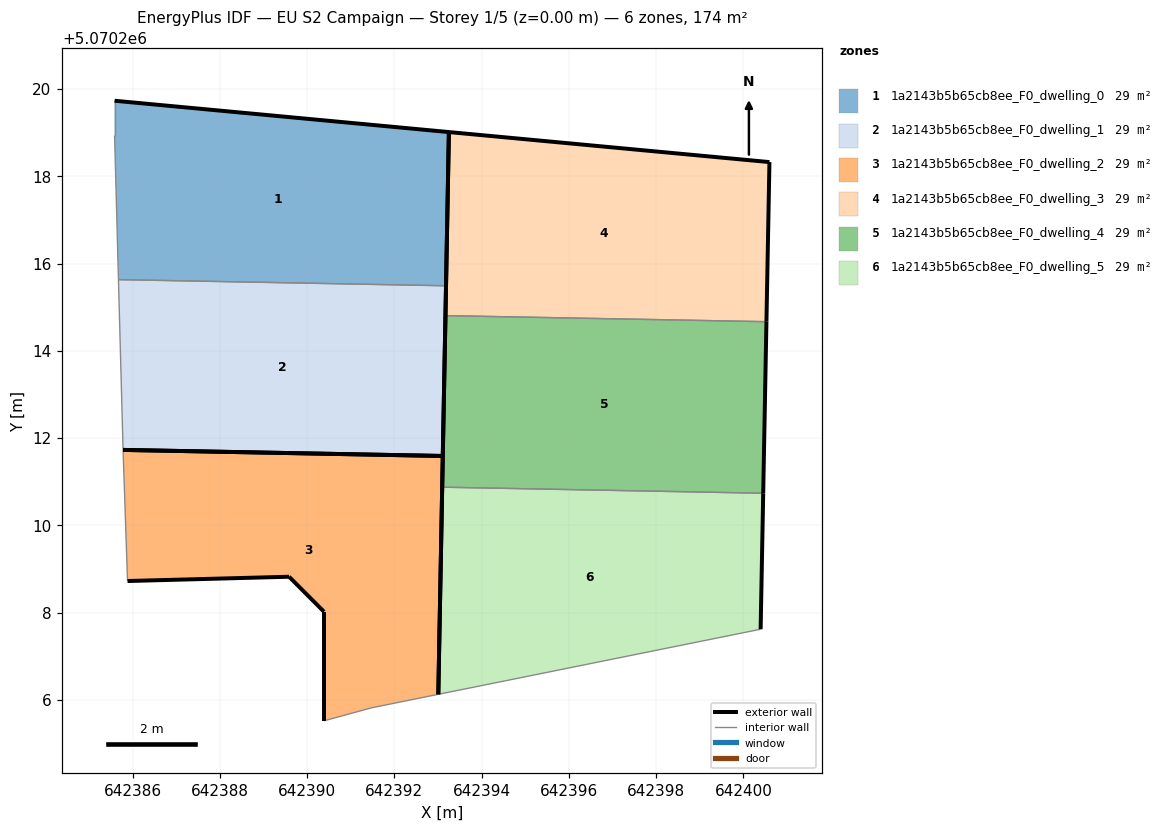
=== STOREY PLAN SPEC (per zone: floor XY polygon, exterior-wall plan segments, windows/doors) ===
zone 1: 1a2143b5b65cb8ee_F0_dwelling_0  (28.9 m²)
  floor: (642393.18, 5070215.49) (642393.25, 5070219.01) (642385.59, 5070219.73) (642385.59, 5070218.93) (642385.68, 5070215.63)
  exterior wall: (642393.25, 5070219.01) – (642393.18, 5070215.49)  [3.5 m]
  exterior wall: (642385.59, 5070219.73) – (642393.25, 5070219.01)  [7.7 m]
  interior walls: 3
zone 2: 1a2143b5b65cb8ee_F0_dwelling_1  (28.9 m²)
  floor: (642393.11, 5070211.59) (642393.18, 5070215.49) (642385.68, 5070215.63) (642385.78, 5070211.73)
  exterior wall: (642393.11, 5070211.59) – (642385.78, 5070211.73)  [7.3 m]
  exterior wall: (642393.18, 5070215.49) – (642393.11, 5070211.59)  [3.9 m]
  interior walls: 2
zone 3: 1a2143b5b65cb8ee_F0_dwelling_2  (28.9 m²)
  floor: (642393.01, 5070206.13) (642393.11, 5070211.59) (642385.78, 5070211.73) (642385.78, 5070211.62) (642385.88, 5070208.72) (642389.59, 5070208.82) (642390.39, 5070208.02) (642390.39, 5070205.52) (642391.49, 5070205.82)
  exterior wall: (642389.59, 5070208.82) – (642385.88, 5070208.72)  [3.7 m]
  exterior wall: (642385.78, 5070211.73) – (642393.11, 5070211.59)  [7.3 m]
  exterior wall: (642393.11, 5070211.59) – (642393.01, 5070206.13)  [5.5 m]
  exterior wall: (642390.39, 5070205.52) – (642390.39, 5070208.02)  [2.5 m]
  exterior wall: (642390.39, 5070208.02) – (642389.59, 5070208.82)  [1.1 m]
  interior walls: 4
zone 4: 1a2143b5b65cb8ee_F0_dwelling_3  (28.9 m²)
  floor: (642400.53, 5070214.67) (642400.60, 5070218.33) (642393.25, 5070219.01) (642393.17, 5070214.81)
  exterior wall: (642393.17, 5070214.81) – (642393.25, 5070219.01)  [4.2 m]
  exterior wall: (642393.25, 5070219.01) – (642400.60, 5070218.33)  [7.4 m]
  exterior wall: (642400.60, 5070218.33) – (642400.53, 5070214.67)  [3.7 m]
  interior walls: 1
zone 5: 1a2143b5b65cb8ee_F0_dwelling_4  (28.9 m²)
  floor: (642400.45, 5070210.74) (642400.53, 5070214.67) (642393.17, 5070214.81) (642393.09, 5070210.87)
  exterior wall: (642393.09, 5070210.87) – (642393.17, 5070214.81)  [3.9 m]
  exterior wall: (642400.53, 5070214.67) – (642400.45, 5070210.74)  [3.9 m]
  interior walls: 2
zone 6: 1a2143b5b65cb8ee_F0_dwelling_5  (28.9 m²)
  floor: (642400.39, 5070207.62) (642400.45, 5070210.74) (642393.09, 5070210.87) (642393.01, 5070206.13)
  exterior wall: (642400.45, 5070210.74) – (642400.39, 5070207.62)  [3.1 m]
  exterior wall: (642393.01, 5070206.13) – (642393.09, 5070210.87)  [4.7 m]
  interior walls: 2

=== DERIVED (storey summary) ===
Building: EU S2 Campaign
Storey: 1 of 5  (floor level z = 0.00 m)
Storey gross floor area: 173.7 m²
Zones on this storey: 6
  - 1a2143b5b65cb8ee_F0_dwelling_0: floor 28.9 m²; exterior wall 11.2 m (33.7 m²); WWR 0.0%
  - 1a2143b5b65cb8ee_F0_dwelling_1: floor 28.9 m²; exterior wall 11.2 m (33.7 m²); WWR 0.0%
  - 1a2143b5b65cb8ee_F0_dwelling_2: floor 28.9 m²; exterior wall 20.1 m (60.4 m²); WWR 0.0%
  - 1a2143b5b65cb8ee_F0_dwelling_3: floor 28.9 m²; exterior wall 15.2 m (45.7 m²); WWR 0.0%
  - 1a2143b5b65cb8ee_F0_dwelling_4: floor 28.9 m²; exterior wall 7.9 m (23.6 m²); WWR 0.0%
  - 1a2143b5b65cb8ee_F0_dwelling_5: floor 28.9 m²; exterior wall 7.9 m (23.6 m²); WWR 0.0%
Zone adjacency (shared interzone walls):
  - 1a2143b5b65cb8ee_F0_dwelling_0 ↔ 1a2143b5b65cb8ee_F0_dwelling_1
  - 1a2143b5b65cb8ee_F0_dwelling_3 ↔ 1a2143b5b65cb8ee_F0_dwelling_4
  - 1a2143b5b65cb8ee_F0_dwelling_4 ↔ 1a2143b5b65cb8ee_F0_dwelling_5